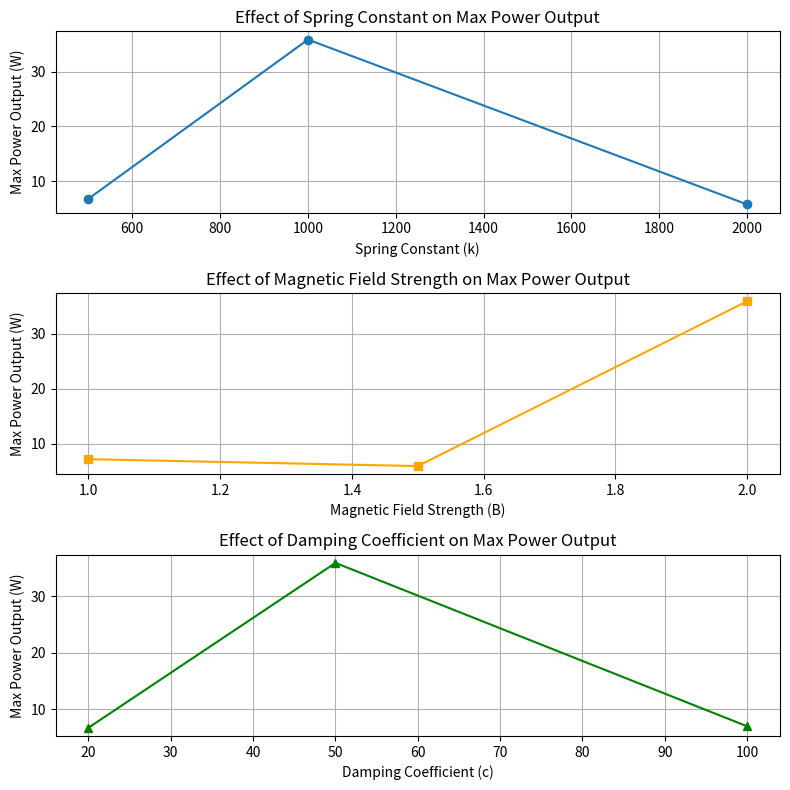
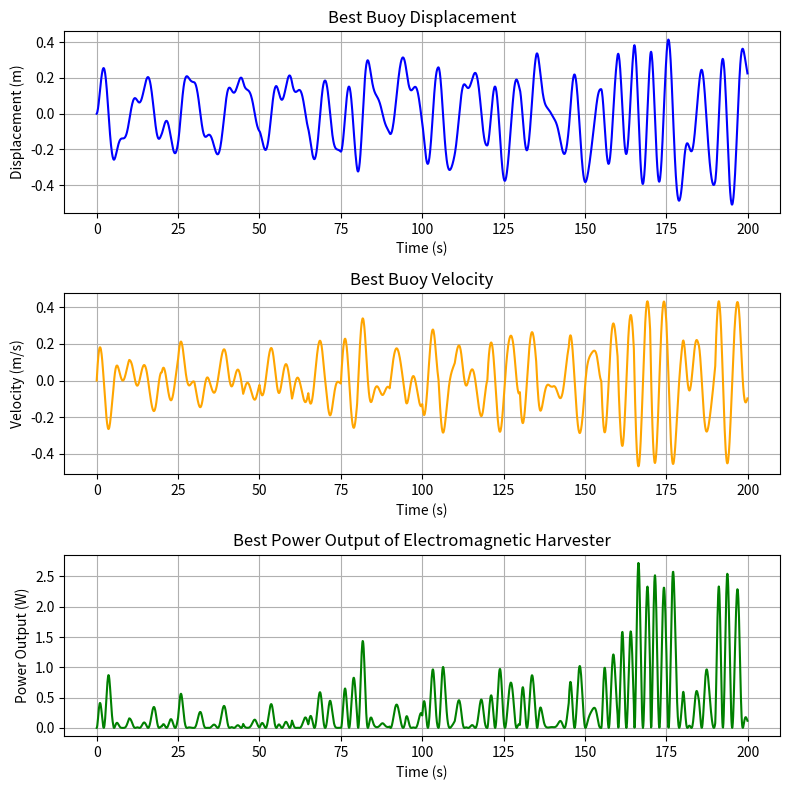
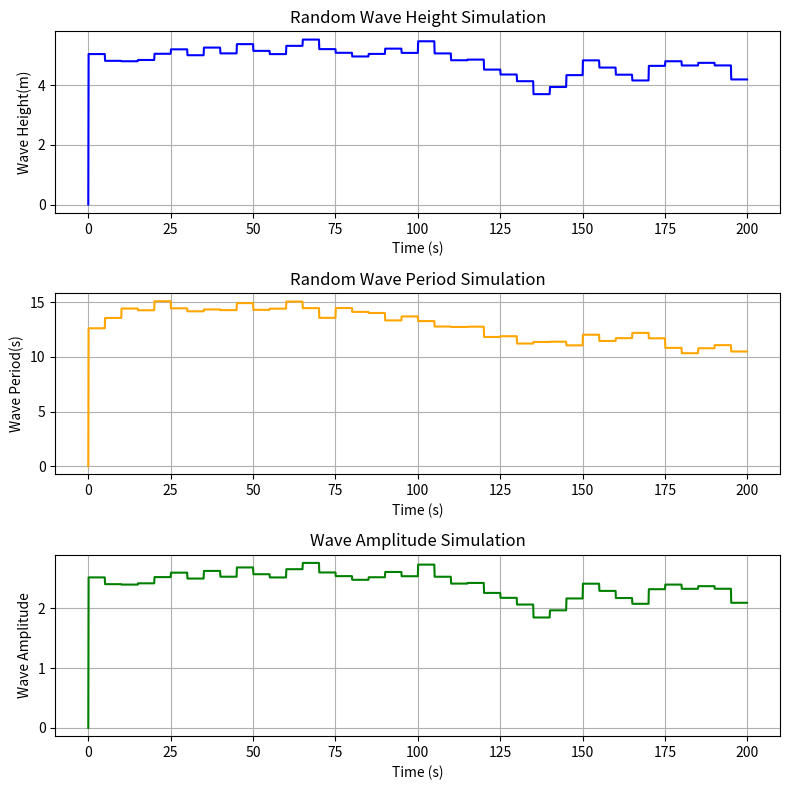

Reproduce these figures in Python, in order. (Note: this script raises an exception after producing the figures.)
#Ethney Stewart - 2024 
import numpy as np
import matplotlib.pyplot as plt
import pandas as pd
from scipy.optimize import fsolve
from tqdm import tqdm

# Define parameters for the simulation
rho = 1025          # Density of water (kg/m^3) - correct - taylor
Cd = 0.6            # Drag coefficient
Cm = 1              # Added mass coefficient
A_buoy = 0.5        # Cross-sectional area of buoy (m^2)
V = 1               # Displaced volume of buoy (m^3)
m = 768.5           # Mass of buoy (kg) -correct - praveen
A_coil = 0.1        # Coil area (m^2)
R = 72              # Electrical resistance (Ohms) - higher -praveen 

# for constant wave freq and amplitude 
wave_freq = 0.5     # Wave frequency (Hz)
wave_amp = 1        # Wave amplitude (m)

#want to come up with a random wave pattern
#EAST LONDON SOUTH AFRICA DATA
#this creates a array of num evenly spaced between our parameters 
# therefore an array of 20 different wave heights from  1.75- 5.75
wave_heights = np.linspace(1.75, 5.75, 50)
# same goes for periods 
wave_periods = np.linspace(7, 15.1, 100)
depth_of_water = 27  #meter

# define our time parameters 
sim_time = 200      # Simulation time (s)
dt = 0.1        # Time step (s)

# Define the parameters to vary
k_values = [500, 1000, 2000]  # Spring constant (N/m)
B_values = [1, 1.5, 2]        # Magnetic field strength (T)
N_values = [50, 100, 150]     # Number of coil turns
c_values = [20, 50, 100]      # Damping coefficient (Ns/m)


def simulate_buoy(rho, Cd, Cm, A_buoy, V, k, c, m, N, B, A_coil, R, wave_freq, wave_amp, sim_time, dt, wave_heights, wave_periods, depth_of_water):
    def calculate_wave_length(T, d):
        """Calculate wave length using a numerical solver."""
        g = 9.81  # Acceleration due to gravity

        # Define the function to solve
        def wave_eq(L):
            return L - (g * T**2) / (2 * np.pi) * np.tanh((2 * np.pi * d) / L)

        # Initial guess for wave length (deep water approximation)
        L_initial = (g * T**2) / (2 * np.pi)

        # Solve the equation
        L_solution, = fsolve(wave_eq, L_initial)

        return L_solution

    # Create an array containing evenly spaced values from 0 to our decided sim time (not including sim time)
    # Step in between two iterations is dt
    time = np.arange(0, sim_time, dt)

    # Setup arrays of all zeros, same size as time
    buoy_disp = np.zeros_like(time)
    buoy_vel = np.zeros_like(time)
    buoy_acc = np.zeros_like(time)
    Pout = np.zeros_like(time)
    wave_height_sim = np.zeros_like(time)
    wave_period_sim =np.zeros_like(time)
    amplitude_sim =np.zeros_like(time) 

    min_voltage = float('inf')
    max_voltage = float('-inf')
    min_disp = float('inf')
    max_disp = float('-inf')
    min_vel = float('inf')
    max_vel = float('-inf')
    min_acc = float('inf')
    max_acc = float('-inf')
    min_moris_force = float('inf')
    max_moris_force = float('-inf')
    min_spring_force =float('inf') 
    max_spring_force =float('-inf') 
    min_damp_force =float('inf') 
    max_damp_force =float('-inf') 
    min_total_force =float('inf') 
    max_total_force =float('-inf') 
    min_buoy_acc =float('inf') 
    max_buoy_acc =float('-inf') 
    min_buoy_vel =float('inf') 
    max_buoy_vel =float('-inf')
    min_buoy_disp =float('inf') 
    max_buoy_disp =float('-inf')
    min_power_out =float('inf') 
    max_power_out =float('-inf')

    # Initialize wave height and period
    wave_height = np.random.choice(wave_heights)
    wave_period = np.random.choice(wave_periods)

    # Define margins for variation
    height_margin = 0.5  # Max change in wave height (m)
    period_margin = 1.0  # Max change in wave period (s)
    # Iterate through each time step
    for i in tqdm(range(len(time) - 1)):
       
        # Update wave height and period dynamically every few seconds (e.g., every 5 seconds)
        if i % int(5 / dt) == 0:  # Update every 5 seconds
            # Adjust wave height and period within margins - smoother than if we just randomized the height and period again as it could jump weirldy 
            wave_height += np.random.uniform(-height_margin, height_margin) # generates random number in this margin and adds it too the current height 
            wave_height = np.clip(wave_height, wave_heights.min(), wave_heights.max())  # Keep within bounds - from our original def if it above or below bounds will put it back to boundary 

            wave_period += np.random.uniform(-period_margin, period_margin)
            wave_period = np.clip(wave_period, wave_periods.min(), wave_periods.max())  # Keep within bounds
            
            # Recalculate wave properties
            try:
                wave_length = calculate_wave_length(wave_period, depth_of_water)
            except ValueError as e:
                print(f"Wave calculation error during simulation: {e}")
                return None, None, None, None
            
            omega = 2 * np.pi / wave_period  # Recalculate angular frequency
            wave_number = 2 * np.pi / wave_length  # Recalculate wave number
            amplitude = wave_height / 2  # Recalculate amplitude
        wave_height_sim[i+1] = wave_height
        wave_period_sim [i+1] = wave_period
        amplitude_sim[i+1] = amplitude
        # Calculate wave displacement, velocity, and acceleration
        wave_disp = amplitude * np.sin(omega * time[i])  # Update displacement
        wave_vel = amplitude * omega * np.cos(omega * time[i])  # Update velocity
        wave_acc = -amplitude * omega**2 * np.sin(omega * time[i])  # Update acceleration

        # Calculate force interacting with the system
        F_morison = (0.5 * rho * Cd * A_buoy * (wave_vel - buoy_vel[i]) * abs(wave_vel - buoy_vel[i]) +
                    Cm * V * (wave_acc - buoy_acc[i]))
        F_spring = k * buoy_disp[i]
        F_damp = c * buoy_vel[i]
        #print(F_morison)

        # Calculate total force
        F_total = F_morison - F_spring - F_damp

        # Newton's second law to determine the next time step acceleration
        buoy_acc[i + 1] = F_total / m

        # Euler integration
        buoy_vel[i + 1] = buoy_vel[i] + buoy_acc[i + 1] * dt
        buoy_disp[i + 1] = buoy_disp[i] + buoy_vel[i + 1] * dt
        
        # Power output calculations dependent on the velocity of the buoy
        V_out = -N * B * A_coil * buoy_vel[i + 1]
        Pout[i + 1] = V_out**2 / R
        min_voltage = min(min_voltage, V_out)
        max_voltage = max(max_voltage, V_out)
        min_disp = min(min_disp, wave_disp)
        max_disp = max(max_disp, wave_disp)
        min_vel = min(min_vel, wave_vel)
        max_vel = max(max_vel, wave_vel)
        min_acc = min(min_acc, wave_acc)
        max_acc = max(max_acc, wave_acc)
        min_moris_force = min(min_moris_force, F_morison)
        max_moris_force = max(max_moris_force, F_morison)
        min_spring_force = min(min_spring_force, F_spring)
        max_spring_force = max(max_spring_force, F_spring)
        min_damp_force = min(min_damp_force, F_damp)
        max_damp_force = max(max_damp_force, F_damp)
        min_total_force = min(min_total_force, F_total)
        max_total_force = max(max_total_force, F_total)
        min_buoy_disp = min(min_buoy_disp, buoy_disp[i + 1])
        max_buoy_disp = max(max_buoy_disp, buoy_disp[i + 1])
        min_buoy_vel = min(min_buoy_vel, buoy_vel[i + 1])
        max_buoy_vel = max(max_buoy_vel, buoy_vel[i + 1])
        min_buoy_acc = min(min_buoy_acc, buoy_acc[i + 1])
        max_buoy_acc = max(max_buoy_acc, buoy_acc[i + 1])
        min_power_out = min(min_power_out, Pout[i+1])
        max_power_out = max(max_power_out, Pout[i+1])
    return time, buoy_disp, buoy_vel, Pout , amplitude_sim , wave_height_sim, wave_period_sim, min_voltage, max_voltage, min_vel, max_vel, min_disp, max_disp, min_acc, max_acc, min_moris_force, max_moris_force, min_spring_force, max_spring_force, min_damp_force, max_damp_force, min_total_force, max_total_force, min_buoy_vel, max_buoy_vel, min_buoy_disp, max_buoy_disp, min_buoy_acc, max_buoy_acc, min_power_out, max_power_out


results = []

# Iterate through all values we hope to vary 
for k in k_values:
    for B in B_values:
        for N in N_values:
            for c in c_values:
                time, buoy_disp, buoy_vel, Pout, amplitude_data, height_data, period_data, min_voltage, max_voltage, min_vel, max_vel, min_disp, max_disp, min_acc, max_acc, min_moris_force, max_moris_force, min_spring_force, max_spring_force, min_damp_force, max_damp_force, min_total_force, max_total_force, min_buoy_vel, max_buoy_vel, min_buoy_disp, max_buoy_disp, min_buoy_acc, max_buoy_acc, min_power_out, max_power_out = simulate_buoy(
                    rho, Cd, Cm, A_buoy, V, k, c, m, N, B, A_coil, R, wave_freq, wave_amp, sim_time, dt,
                     wave_heights, wave_periods, depth_of_water
                    )
                results.append({
                    "k": k, "B": B, "N": N, "c": c,
                    "time": time, "buoy_disp": buoy_disp,
                    "buoy_vel": buoy_vel, "Pout": Pout
                })

# finds maximum power output for each parameter change 
max_powers_k = []
for k in k_values:
    matching_results = [res for res in results if res["k"] == k]
    max_power = max([max(res["Pout"]) for res in matching_results])
    max_powers_k.append(max_power)

max_powers_B = []
for B in B_values:
    matching_results = [res for res in results if res["B"] == B]
    max_power = max([max(res["Pout"]) for res in matching_results])
    max_powers_B.append(max_power)

max_powers_c = []
for c in c_values:
    matching_results = [res for res in results if res["c"] == c]
    max_power = max([max(res["Pout"]) for res in matching_results])
    max_powers_c.append(max_power)

# all three graphs combined - PARAMETER VARYING 

plt.figure(figsize=(8, 8))


# Subplot 1: Max power output vs. spring constant (k)
plt.subplot(3, 1, 1)
plt.plot(k_values, max_powers_k, marker='o', label='Spring Constant (k)')
plt.xlabel('Spring Constant (k)')
plt.ylabel('Max Power Output (W)')
plt.title('Effect of Spring Constant on Max Power Output')
plt.grid(True)

# Subplot 2: Max power output vs. magnetic field strength (B)
plt.subplot(3, 1, 2)
plt.plot(B_values, max_powers_B, marker='s', label='Magnetic Field Strength (B)', color='orange')
plt.xlabel('Magnetic Field Strength (B)')
plt.ylabel('Max Power Output (W)')
plt.title('Effect of Magnetic Field Strength on Max Power Output')
plt.grid(True)

# Subplot 3: Max power output vs. damping coefficient (c)
plt.subplot(3, 1, 3)
plt.plot(c_values, max_powers_c, marker='^', label='Damping Coefficient (c)', color='green')
plt.xlabel('Damping Coefficient (c)')
plt.ylabel('Max Power Output (W)')
plt.title('Effect of Damping Coefficient on Max Power Output')
plt.grid(True)

# Adjust layout to avoid overlap
plt.tight_layout()

# Find best combination of parameters
best_power = -np.inf    # initializes this as negative infinity 
best_params = {}

for res in results:
    max_power = max(res["Pout"])
    if max_power > best_power:
        best_power = max_power
        best_params = res


#outputs best combination of the parameter arrays given 
print("Best Combination of Parameters:")
print(f"Spring Constant (k): {best_params['k']}")
print(f"Magnetic Field Strength (B): {best_params['B']}")
print(f"Number of Coil Turns (N): {best_params['N']}")
print(f"Damping Coefficient (c): {best_params['c']}")
print(f"Maximum Power Output: {best_power:.2f} W")

#simulate again with our best parameters to then plot our displacement, velocity, acceleration 
time, buoy_disp, buoy_vel, Pout, amplitude_data, height_data, period_data, min_voltage, max_voltage, min_vel, max_vel, min_disp, max_disp, min_acc, max_acc, min_moris_force, max_moris_force, min_spring_force, max_spring_force, min_damp_force, max_damp_force, min_total_force, max_total_force, min_buoy_vel, max_buoy_vel, min_buoy_disp, max_buoy_disp, min_buoy_acc, max_buoy_acc, min_power_out, max_power_out = simulate_buoy(
                    rho, Cd, Cm, A_buoy, V, best_params['k'], best_params['c'], m, best_params['N'], best_params['B'], A_coil, R, wave_freq, wave_amp, sim_time, dt,
                     wave_heights, wave_periods, depth_of_water)

# WHAT OCCURED DURING SIMULTATION
plt.figure(figsize=(8, 8))



# Subplot 1: Buoy Displacement With Best Parameters
plt.subplot(3, 1, 1)  # 3 rows, 1 column, 1st plot
plt.plot(time, buoy_disp, label='Displacement', color='blue')
plt.xlabel('Time (s)')
plt.ylabel('Displacement (m)')
plt.title('Best Buoy Displacement')
plt.grid(True)

# Subplot 2: Buoy Velocity With Best Parameters
plt.subplot(3, 1, 2)  # 3 rows, 1 column, 2nd plot
plt.plot(time, buoy_vel, label='Velocity', color='orange')
plt.xlabel('Time (s)')
plt.ylabel('Velocity (m/s)')
plt.title('Best Buoy Velocity')
plt.grid(True)

# Subplot 3: Power Output With Best Parameters
plt.subplot(3, 1, 3)  # 3 rows, 1 column, 3rd plot
plt.plot(time, Pout, label='Power Output', color='green')
plt.xlabel('Time (s)')
plt.ylabel('Power Output (W)')
plt.title('Best Power Output of Electromagnetic Harvester')
plt.grid(True)

# Adjust layout to prevent overlapping of subplots
plt.tight_layout()

plt.figure(figsize=(8, 8))

# Subplot 1: Buoy Displacement With Best Parameters
plt.subplot(3, 1, 1)  # 3 rows, 1 column, 1st plot
plt.plot(time, height_data, label='Wave Height', color='blue')
plt.xlabel('Time (s)')
plt.ylabel('Wave Height(m)')
plt.title('Random Wave Height Simulation')
plt.grid(True)

# Subplot 2: Buoy Velocity With Best Parameters
plt.subplot(3, 1, 2)  # 3 rows, 1 column, 2nd plot
plt.plot(time, period_data, label='Wave Period', color='orange')
plt.xlabel('Time (s)')
plt.ylabel('Wave Period(s)')
plt.title('Random Wave Period Simulation')
plt.grid(True)

# Subplot 3: Power Output With Best Parameters
plt.subplot(3, 1, 3)  # 3 rows, 1 column, 3rd plot
plt.plot(time, amplitude_data , label='Wave Amplitude', color='green')
plt.xlabel('Time (s)')
plt.ylabel('Wave Amplitude')
plt.title('Wave Amplitude Simulation')
plt.grid(True)

# Adjust layout to prevent overlapping of subplots
plt.tight_layout()



#show all graphs 
plt.show()

data = {
    "Metric": [
        "Min Voltage (V)", "Max Voltage (V)",
        "Min Displacement (m)", "Max Displacement (m)",
        "Min Velocity (m/s)", "Max Velocity (m/s)",
        "Min Acceleration (m/s²)", "Max Acceleration (m/s²)",
        "Min Wave Force (N)", "Max Wave Force (N)",
        "Min Spring Force (N)", "Max Spring Force (N)",
        "Min Damping Force (N)", "Max Damping Force (N)",
        "Min Total Force (N)", "Max Total Force (N)",
        "Min Buoy Displacement (m)", "Max Buoy Displacement (m)",
        "Min Buoy Velocity (m/s)", "Max Buoy Velocity (m/s)",
        "Min Buoy Acceleration (m/s²)", "Max Buoy Acceleration (m/s²)",
        "Min Watts (W)", "Max Watts (W)"
    ],
    "Value": [
        min_voltage, max_voltage,
        min_disp, max_disp,
        min_vel, max_vel,
        min_acc, max_acc,
        min_moris_force, max_moris_force,
        min_spring_force, max_spring_force,
        min_damp_force, max_damp_force,
        min_total_force, max_total_force,
        min_buoy_vel, max_buoy_vel,
        min_buoy_disp, max_buoy_disp,
        min_buoy_acc, max_buoy_acc,
        min_power_out, max_power_out]
        
    }

# Create a DataFrame
df = pd.DataFrame(data)

# Export to Excel
with pd.ExcelWriter('simulation_results.xlsx') as writer:
    df.to_excel(writer, sheet_name='Simulation Summary', index=False)
